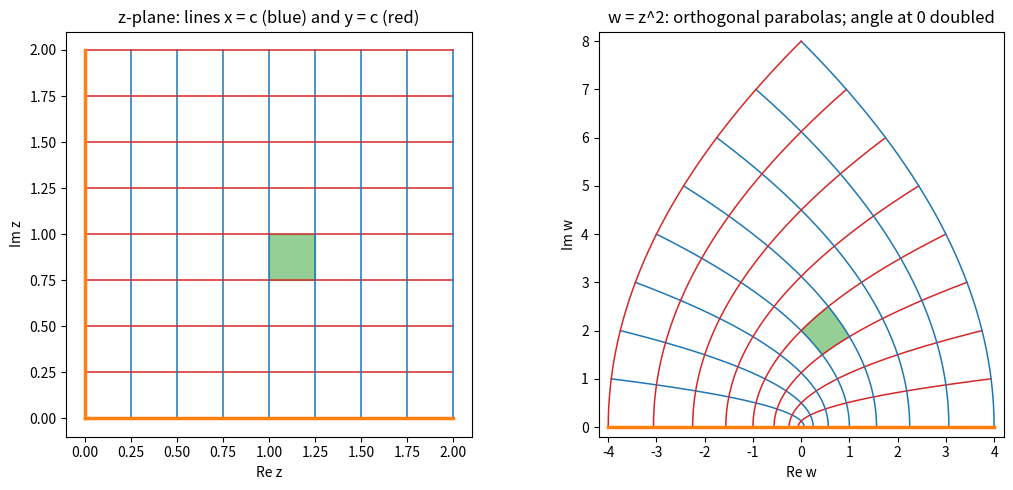

Python code for this plot:
"""Image of a Cartesian grid under w = z^2: right angles survive except at z = 0."""

import numpy as np
import matplotlib.pyplot as plt

fig, (a1, a2) = plt.subplots(1, 2, figsize=(11, 5))
s = np.linspace(0, 2, 400)
levels = np.linspace(0.25, 2, 8)

for c in levels:
    for ax, f in [(a1, lambda z: z), (a2, lambda z: z**2)]:
        w = f(c + 1j * s)  # vertical line x = c
        ax.plot(w.real, w.imag, color="C0", lw=1.1)
        w = f(s + 1j * c)  # horizontal line y = c
        ax.plot(w.real, w.imag, color="C3", lw=1.1)

# a small square at z0 = 1 + 0.75i and its image
z0, h = 1.0 + 0.75j, 0.25
sq = z0 + h * np.array([0, 1, 1 + 1j, 1j, 0])
a1.fill(sq.real, sq.imag, color="C2", alpha=0.5)
zz = np.concatenate([z0 + h * np.linspace(0, 1, 30), z0 + h + 1j * h * np.linspace(0, 1, 30),
                     z0 + h * (1 + 1j) - h * np.linspace(0, 1, 30), z0 + 1j * h - 1j * h * np.linspace(0, 1, 30)])
a2.fill((zz**2).real, (zz**2).imag, color="C2", alpha=0.5)

# the right angle at 0 between the positive axes becomes a straight angle
a1.plot([0, 2], [0, 0], color="C1", lw=2.5)
a1.plot([0, 0], [0, 2], color="C1", lw=2.5)
a2.plot([-4, 4], [0, 0], color="C1", lw=2.5)

a1.set_title("z-plane: lines x = c (blue) and y = c (red)")
a2.set_title("w = z^2: orthogonal parabolas; angle at 0 doubled")
a1.set_xlim(-0.1, 2.1)
a1.set_ylim(-0.1, 2.1)
a2.set_xlim(-4.2, 4.2)
a2.set_ylim(-0.2, 8.2)
for ax, lab in [(a1, "z"), (a2, "w")]:
    ax.set_aspect("equal")
    ax.set_xlabel(f"Re {lab}")
    ax.set_ylabel(f"Im {lab}")
fig.tight_layout()
